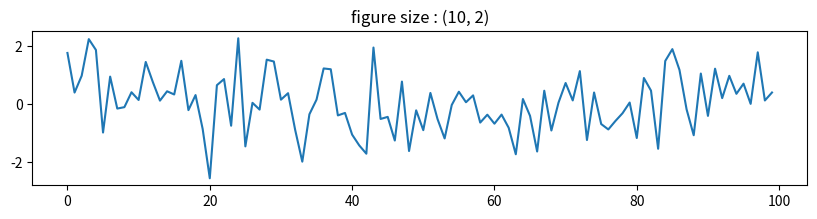

Generate this figure with matplotlib: (Note: this script raises an exception after producing the figure.)
import matplotlib as mpl
import matplotlib.pylab as plt
import numpy as np


# 그림의 구조
# Figure 객체, Axes 객체, Axis 객체 등
# Figure 객체는 한 개 이상의 Axes 객체를 포함하고 Axes 객체는 다시 두 개 이상의 Axis 객체를 포함
# Figure를 생성하려면 figure 명령을 사용하여 그 반환값으로 Figure 객체를 얻어야 한다. 
# 그러나 일반적인 plot 명령 등을 실행하면 자동으로 Figure를 생성해주기 때문에 일반적으로는 figure 명령을 잘 사용하지 않는다. 
# figure 명령을 명시적으로 사용하는 경우는 여러개의 윈도우를 동시에 띄워야 하거나(line plot이 아닌 경우), 
# Jupyter 노트북 등에서(line plot의 경우) 그림의 크기를 설정하고 싶을 때이다. 그림의 크기는 figsize 인수로 설정한다.

np.random.seed(0)
f1 = plt.figure(figsize=(10, 2))
plt.title("figure size : (10, 2)")
plt.plot(np.random.randn(100))
plt.show()

import matplotlib.font_manager as fm
fm.get_fontconfig_fonts()
font_location = "c:/Windows/Fonts/malgun.ttf" # For Windows
font_name = fm.FontProperties(fname=font_location).get_name()
mpl.rc('font', family=font_name)

# 현재 사용하고 있는 Figure 객체를 얻으려면(다른 변수에 할당할 수도 있다.) gcf 명령을 사용한다.
f1 = plt.figure(1)
plt.title("현재의 Figure 객체")
plt.plot([1, 2, 3, 4], 'ro:')

f2 = plt.gcf()
print(f1, id(f1))
print(f2, id(f2))
plt.show()


# 하나의 윈도우(Figure)안에 여러개의 플롯을 배열 형태로 보여야하는 경우도 있다. 
# Figure 안에 있는 각각의 플롯은 Axes 라고 불리는 객체에 속한다.

# Figure 안에 Axes를 생성하려면 원래 subplot 명령을 사용하여 명시적으로 Axes 객체를 얻어야 한다. 
# 그러나 plot 명령을 바로 사용해도 자동으로 Axes를 생성해 준다.
# subplot 명령은 그리드(grid) 형태의 Axes 객체들을 생성하는데 Figure가 행렬(matrix)이고 
# Axes가 행렬의 원소라고 생각하면 된다. 예를 들어 위와 아래 두 개의 플롯이 있는 경우 행이 2 이고 열이 1인 2x1 행렬이다. 
# subplot 명령은 세개의 인수를 가지는데 처음 두개의 원소가 전체 그리드 행렬의 모양을 지시하는 두 숫자이고 
# 세번째 인수가 네 개 중 어느것인지를 의미하는 숫자이다. 
# 따라서 위/아래 두개의 플롯을 하나의 Figure 안에 그리려면 다음처럼 명령을 실행해야 한다. 
# 여기에서 숫자 인덱싱은 파이썬이 아닌 Matlab 관행을 따르기 때문에 첫번째 플롯을 가리키는 숫자가 0이 아니라 1임에 주의하라.

# 여기에서 아랫부분에 그릴 플롯 명령 실행
# subplot(2, 1, 1)
# 여기에서 윗부분에 그릴 플롯 명령 실행
# subplot(2, 1, 2)
# tight_layout 명령을 실행하면 플롯간의 간격을 자동으로 맞춰준다.

x1 = np.linspace(0.0, 5.0)
x2 = np.linspace(0.0, 2.0)
y1 = np.cos(2 * np.pi * x1) * np.exp(-x1)
y2 = np.cos(2 * np.pi * x2)

ax1 = plt.subplot(2, 1, 1)
plt.plot(x1, y1, 'yo-')
plt.title('A tale of 2 subplots')
plt.ylabel('Damped oscillation')
print(ax1)

ax2 = plt.subplot(2, 1, 2)
plt.plot(x2, y2, 'r.-')
plt.xlabel('time (s)')
plt.ylabel('Undamped')
print(ax2)

plt.tight_layout()
plt.show()


# 2x2 형태의 네 개의 플롯
np.random.seed(0)

plt.subplot(221)
plt.plot(np.random.rand(5))
plt.title("axes 1")

plt.subplot(222)
plt.plot(np.random.rand(5))
plt.title("axes 2")

plt.subplot(223)
plt.plot(np.random.rand(5))
plt.title("axes 3")

plt.subplot(224)
plt.plot(np.random.rand(5))
plt.title("axes 4")

plt.tight_layout()
plt.show()


# subplots 명령으로 복수의 Axes 객체를 동시에 생성할 수도 있다. 
# 이때는 2차원 ndarray 형태로 Axes 객체가 반환

fig, axes = plt.subplots(2, 2)

np.random.seed(0)
axes[0, 0].plot(np.random.rand(5))
axes[0, 0].set_title("axes 1")
axes[0, 1].plot(np.random.rand(5))
axes[0, 1].set_title("axes 2")
axes[1, 0].plot(np.random.rand(5))
axes[1, 0].set_title("axes 3")
axes[1, 1].plot(np.random.rand(5))
axes[1, 1].set_title("axes 4")

plt.tight_layout()
plt.show()


# 여러가지 플롯을 하나의 Axes 객체에 표시할 때 y값의 크기가 달라서 표시하기 힘든 경우가 있다. 
# 이 때는 다음처럼 twinx 명령으로 대해 복수의 y 축을 가진 플롯을 만들수도 있다.
# twinx 명령은 x 축을 공유하는 새로운 Axes 객체를 만든다.

fig, ax0 = plt.subplots()
ax1 = ax0.twinx()
ax0.set_title("2개의 y축 한 figure에서 사용하기")
ax0.plot([10, 5, 2, 9, 7], 'r-', label="y0")
ax0.set_ylabel("y0")
ax0.grid(False)
ax1.plot([100, 200, 220, 180, 120], 'g:', label="y1")
ax1.set_ylabel("y1")
ax1.grid(False)
ax0.set_xlabel("공유되는 x축")
plt.show()





